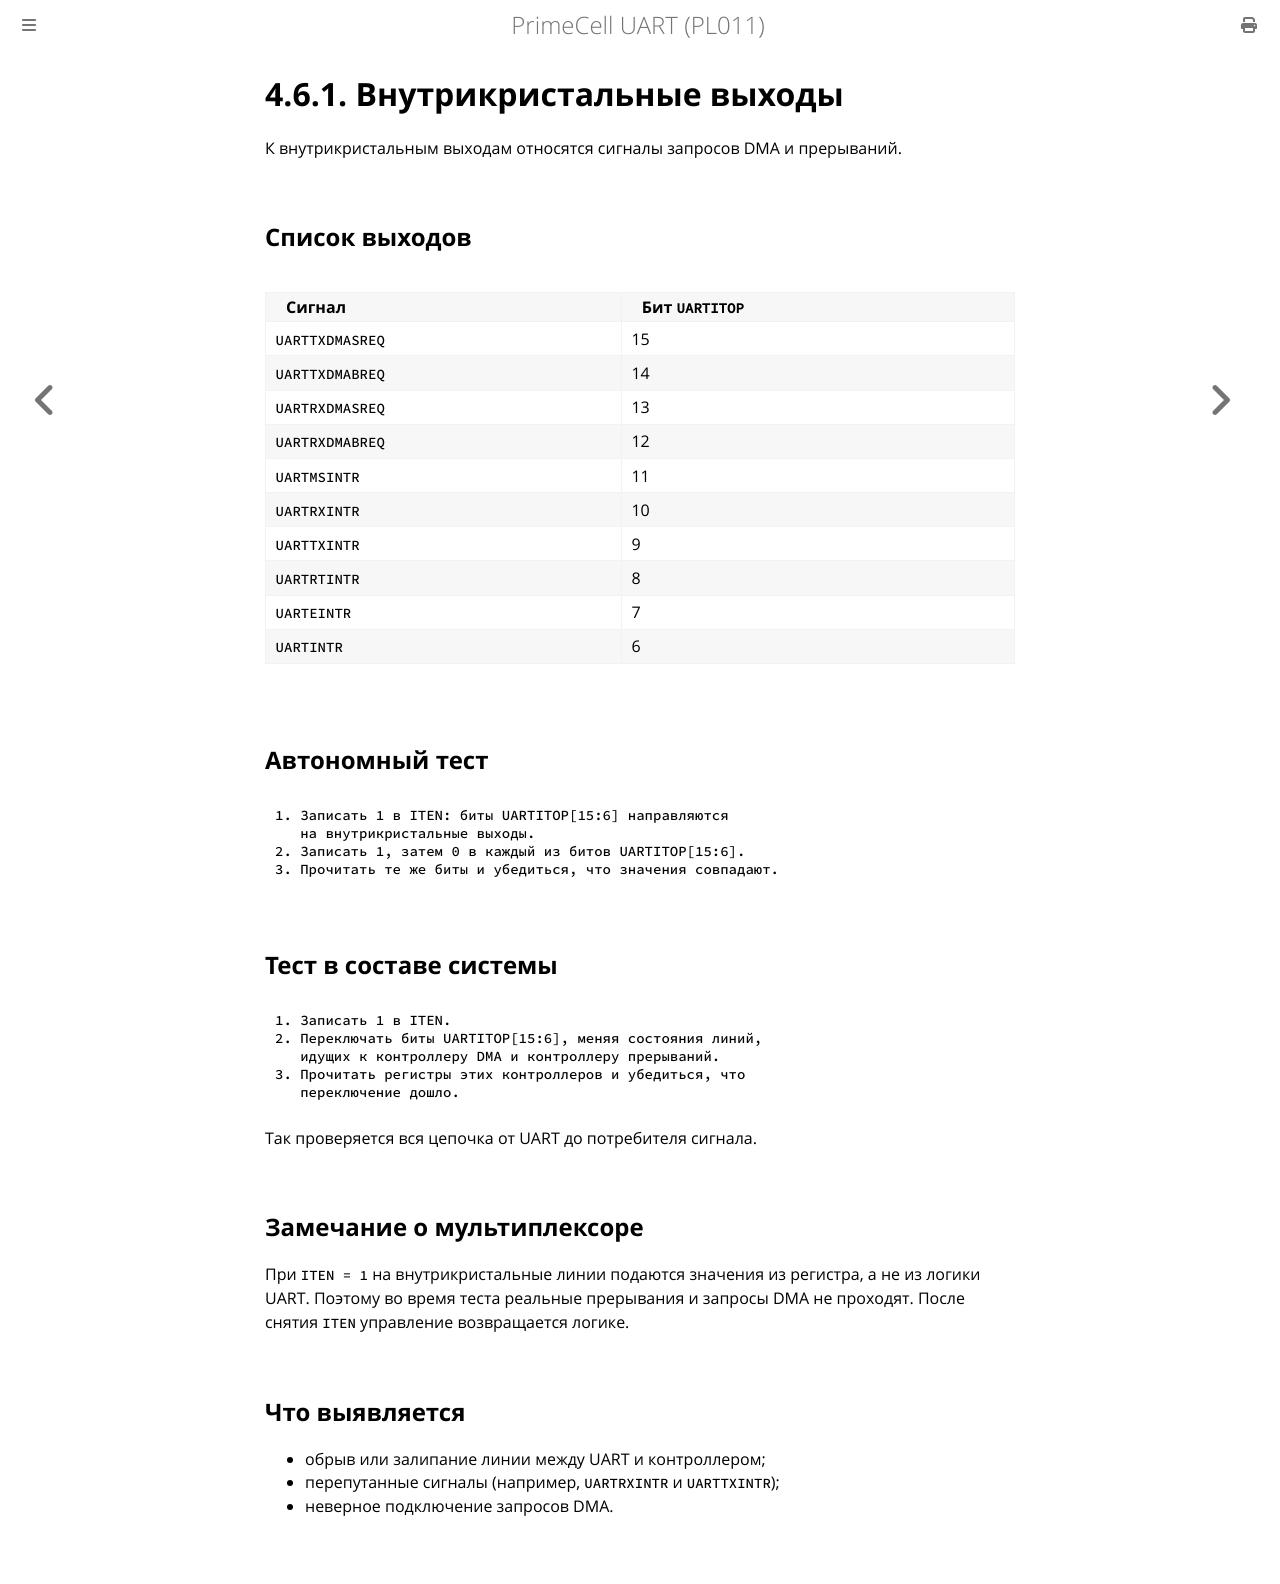

repository: MiCkEyZzZ/pl011 · page: ch04-intra-outputs.html · generator: mdbook

# 4.6.1. Внутрикристальные выходы

К внутрикристальным выходам относятся сигналы запросов DMA
и прерываний.

## Список выходов

| Сигнал | Бит `UARTITOP` |
|--------|----------------|
| `UARTTXDMASREQ` | 15 |
| `UARTTXDMABREQ` | 14 |
| `UARTRXDMASREQ` | 13 |
| `UARTRXDMABREQ` | 12 |
| `UARTMSINTR` | 11 |
| `UARTRXINTR` | 10 |
| `UARTTXINTR` | 9 |
| `UARTRTINTR` | 8 |
| `UARTEINTR` | 7 |
| `UARTINTR` | 6 |

## Автономный тест

```text
1. Записать 1 в ITEN: биты UARTITOP[15:6] направляются
   на внутрикристальные выходы.
2. Записать 1, затем 0 в каждый из битов UARTITOP[15:6].
3. Прочитать те же биты и убедиться, что значения совпадают.
```

## Тест в составе системы

```text
1. Записать 1 в ITEN.
2. Переключать биты UARTITOP[15:6], меняя состояния линий,
   идущих к контроллеру DMA и контроллеру прерываний.
3. Прочитать регистры этих контроллеров и убедиться, что
   переключение дошло.
```

Так проверяется вся цепочка от UART до потребителя сигнала.

## Замечание о мультиплексоре

При `ITEN = 1` на внутрикристальные линии подаются значения
из регистра, а не из логики UART. Поэтому во время теста реальные
прерывания и запросы DMA не проходят. После снятия `ITEN` управление
возвращается логике.

## Что выявляется

- обрыв или залипание линии между UART и контроллером;
- перепутанные сигналы (например, `UARTRXINTR` и `UARTTXINTR`);
- неверное подключение запросов DMA.
